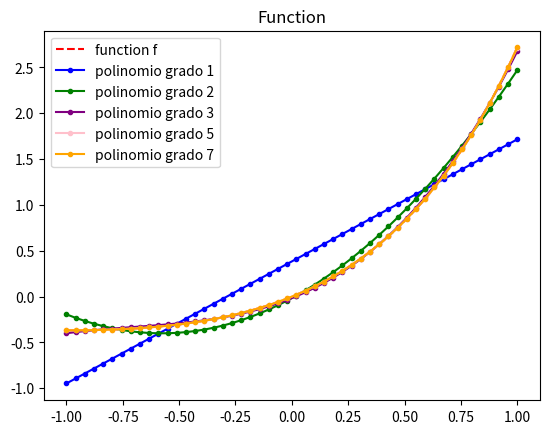
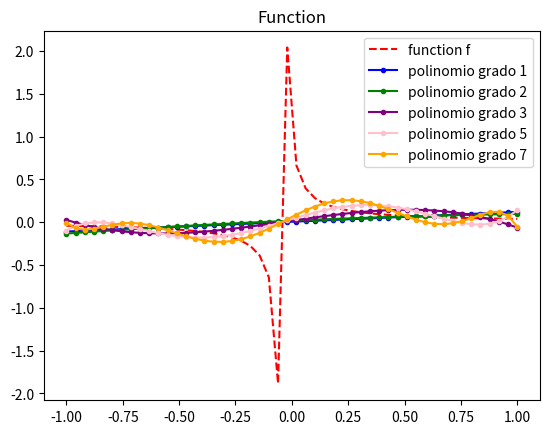
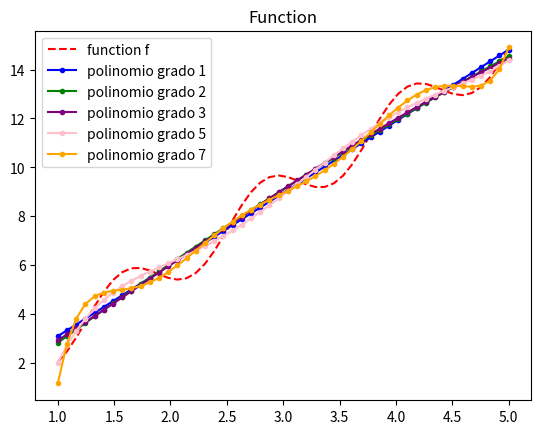

The matplotlib source for these figures, in order:
import numpy as np
import matplotlib.pyplot as plt
import scipy.linalg

"""
Esercizio 3. Per ognuna delle seguenti funzioni:
    - f(x) = x exp(x) con x -> [-1, 1]
    
    - f(x) = 1 / (1 + 25 * x) con x -> [-1, 1]
    
    - f(x) = sin(5x) + 3x con x -> [1, 5]
    
Assegnati m punti equispaziati, con m fissato.
1) Per ciascun valore di n {1, 2, 3, 5, 7} creare una figura con il grafico della funzione esatta f(x) 
    insieme a quello del polinomio approssimante p(x). Evidenziare gli m punti noti.

2) Per ciascun valore di n {1, 2, 3, 5, 7} riportare il valore dell' errore commesso nel punto x = 0
    
3) Calcolare la norma 2 dell' errore di approssimazione, commesso sugli m nodi, per ciascun valore di {1, 5, 7}.
"""

m =  50 # Il numero di punti é fissato. Si puó aumentare in modo da visualizzare meglio la funzione, in particolare la seconda.
        # Maggior numero di punti = piú precisione del polinomio approssimante.
        # Con 50 punti si vedono correttamente le funzioni, ma la seconda risulta visivamente fuorviante.


# Funzione per valutare il polinomio p, in un punto x, dato il vettore dei coefficienti alpha
def p(alpha, x):
  A = np.zeros((len(x), len(alpha)))
  for i in range(len(alpha)):
      A[:, i] = x**i
  y = np.dot(A, alpha)
  return y

def approxPoly_neq(nDati, gradoP, x, y):
    """
    Il polinomio approssimante viene calcolato mediante il metodo delle equazioni normali.
    """
    A = np.zeros((nDati, gradoP + 1))
    for i in range(gradoP+1):
        A[:, i] = x**i
    
    ATA = A.T @ A
    ATy = A.T @ y
    # Si decompone con Cholesky
    L = scipy.linalg.cholesky(ATA, lower = True)
    alpha1 = scipy.linalg.solve(L, ATy, lower = True)
    alpha_normali = scipy.linalg.solve(L.T, alpha1)
    return alpha_normali
    
def approxPoly_svd(nDati, gradoP, x, y):
    """
    Il polinomio approssimante viene calcolato mediante il metodo SVD.
    """
    A = np.zeros((nDati, gradoP + 1))
    for i in range(gradoP+1):
        A[:, i] = x**i
    
    U, s, VT = scipy.linalg.svd(A)
    alpha_svd = np.zeros(s.shape)

    for j in range(gradoP+1):
      uj = U[:, j]
      vj = VT[j, :]
      alpha_svd = alpha_svd + (np.dot(uj, y) * vj) / s[j]      
    return alpha_svd

    
def polyPlot(f, start, end):
    
    x_plot = np.linspace(start, end, m)
    y_plot = f(x_plot)       # Lo spazio di plotting della y dipende ovviamente dalla funzione che si considera.
    
    plt.figure()
    plt.plot(x_plot, y_plot, 'red', label = 'function f', linestyle = '--')
    plt.title("Function")
    
    for n, color in [(1, 'blue'),(2, 'green'),(3, 'purple'),(5, 'pink'),(7, 'orange')]:
        
        alpha = approxPoly_neq(m, n, x_plot, y_plot)
        y_p = p(alpha, x_plot)
        
        ''' 
        1) Per ciascun valore di n {1, 2, 3, 5, 7} creare una figura con il grafico della funzione esatta f(x) 
           insieme a quello del polinomio approssimante p(x). Evidenziare gli m punti noti.
        '''
        plt.plot(x_plot, y_p, color, label = f'polinomio grado {n}', marker = '.') # Per vedere meglio la funzione volendo si puó 
                                                                                   # togliere il marker.     
        
        ''' 
        2) Per ciascun valore di n {1, 2, 3, 5, 7} riportare il valore dell' errore commesso nel punto x = 0
        '''
        
        err = f(0) - p(alpha, np.array([0])) # Vettore contente un solo valore, cioé l' unico punto x = 0.
        print(f'Polinomio di grado {n} -> errore {err}', '\n')
        
        ''' 
        3) Calcolare la norma 2 dell' errore di approssimazione, commesso sugli m nodi, per ciascun valore di {1, 5, 7}.
        '''
        for i in [1, 5, 7]:
            if i == n:   # Non c'é da valutare la norma per tutti i gradi del polinomio
                         # Quindi la si calcola solo se l' iterazione é uguale al grado 
                norm = np.linalg.norm(y_plot - y_p)  # Norma = norm(sol.esatta - sol)
                print (f'Polinomio di grado {n} -> norma {norm}', '\n')
        plt.legend()
    plt.show()
    
f1 = lambda x: x * np.exp(x)
f2 = lambda x: 1 / (1 + (25 * x))
f3 = lambda x: np.sin(5 * x) + 3 * x

print("Funzione 1: ")
polyPlot(f1, -1, 1)

print("Funzione 2: ")
polyPlot(f2, -1, 1)
print("Funzione 3: ")
polyPlot(f3, 1, 5)

# f = lambda x: ...
# x = np.linspace(1, 5, N)
# y = f(x)